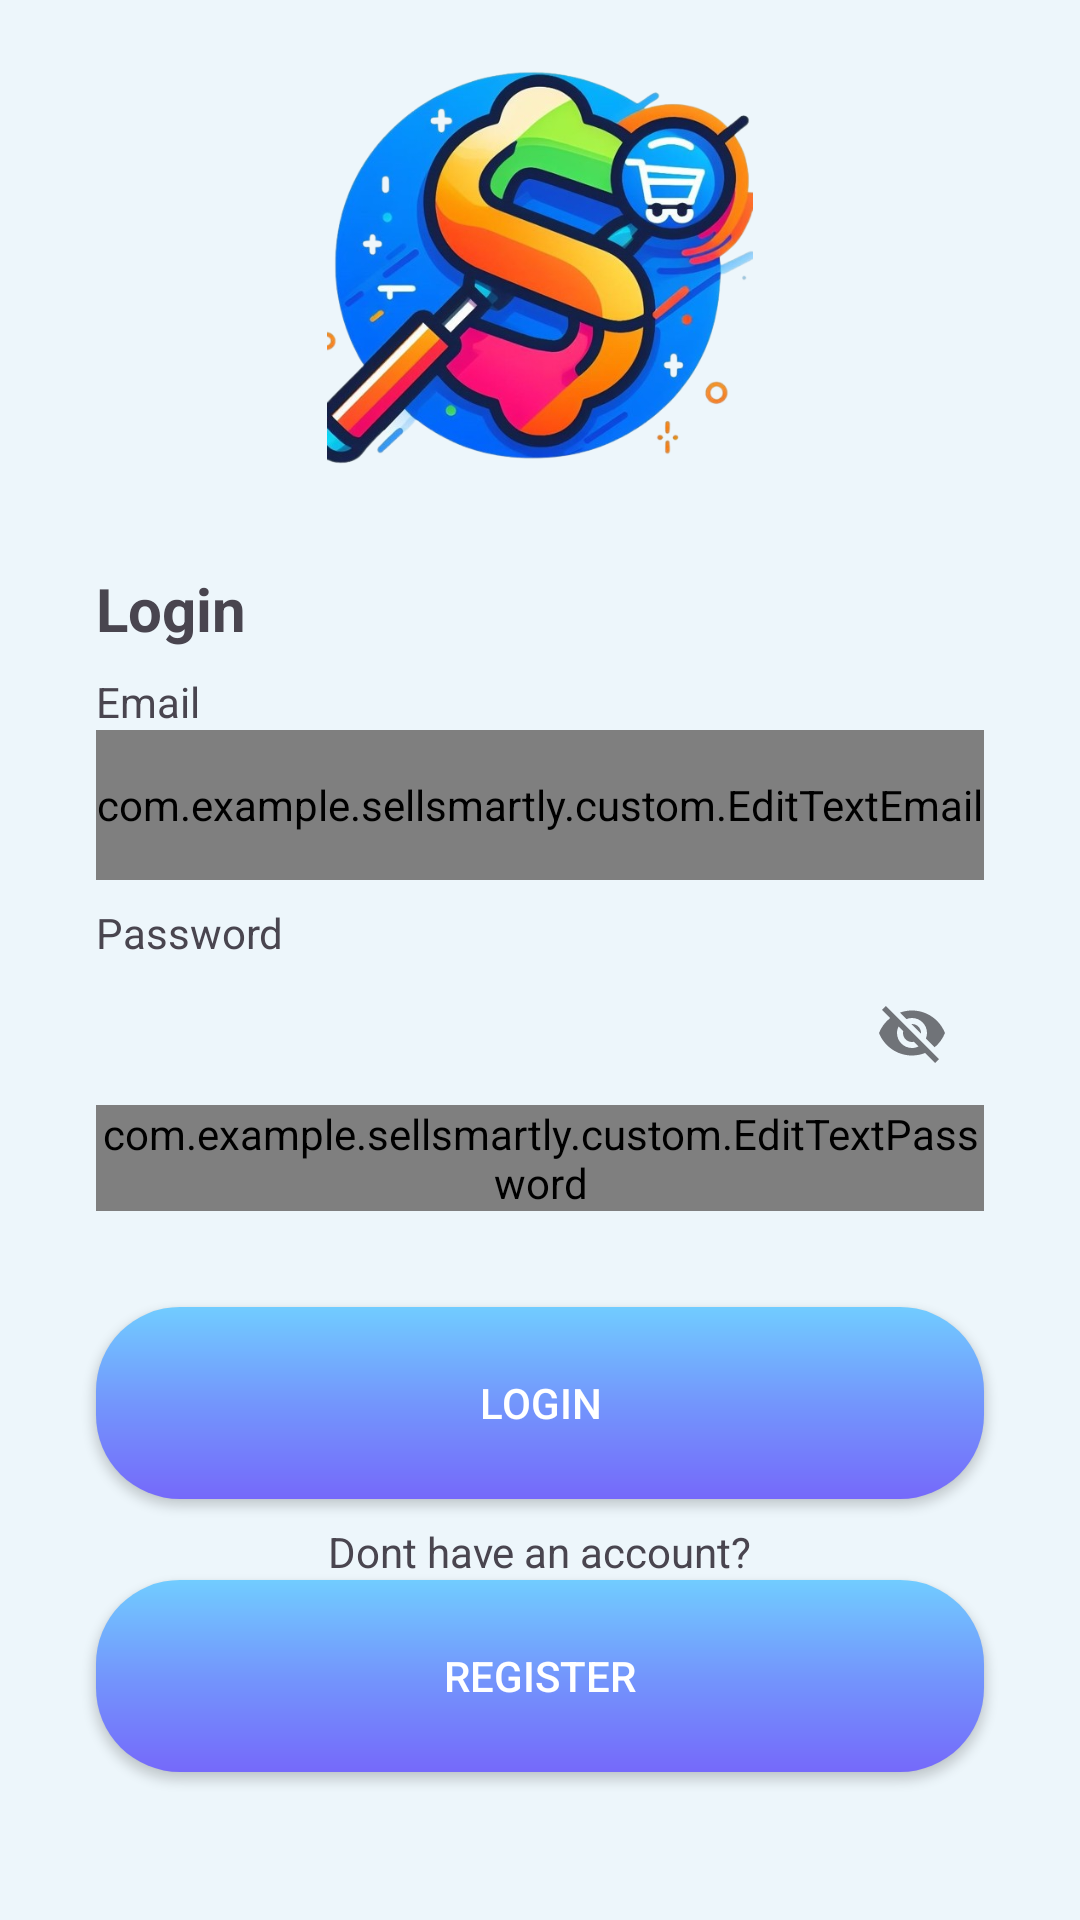

The Android layout XML behind this screen, and the referenced resources:
<!-- AndroidManifest.xml: application theme Theme.SellSmartly.NoActionBar -->
<!-- res/layout/activity_login.xml -->
<?xml version="1.0" encoding="utf-8"?>
<androidx.constraintlayout.widget.ConstraintLayout xmlns:android="http://schemas.android.com/apk/res/android"
    xmlns:app="http://schemas.android.com/apk/res-auto"
    xmlns:tools="http://schemas.android.com/tools"
    android:layout_width="match_parent"
    android:layout_height="match_parent"
    android:background="#EDF6FB"
    tools:context=".ui.activity.login.LoginActivity">

    <ImageView
        android:id="@+id/ivLogo"
        android:layout_width="216dp"
        android:layout_height="142dp"
        app:layout_constraintBottom_toTopOf="@+id/guidelineHorizontal"
        app:layout_constraintEnd_toEndOf="parent"
        app:layout_constraintStart_toStartOf="parent"
        app:layout_constraintTop_toTopOf="parent"
        app:srcCompat="@drawable/ic_welcome" />

    <TextView
        android:id="@+id/tvTittle"
        android:layout_width="0dp"
        android:layout_height="wrap_content"
        android:layout_marginStart="32dp"
        android:layout_marginTop="16dp"
        android:layout_marginEnd="32dp"
        android:text="@string/login"
        android:textSize="20sp"
        android:textStyle="bold"
        app:layout_constraintEnd_toEndOf="parent"
        app:layout_constraintHorizontal_bias="0.0"
        app:layout_constraintStart_toStartOf="parent"
        app:layout_constraintTop_toTopOf="@+id/guidelineHorizontal"/>

    <TextView
        android:id="@+id/tvEmail"
        android:layout_width="wrap_content"
        android:layout_height="wrap_content"
        android:layout_marginStart="32dp"
        android:layout_marginTop="8dp"
        android:text="@string/email"
        app:layout_constraintStart_toStartOf="parent"
        app:layout_constraintTop_toBottomOf="@+id/tvTittle"/>

    <com.google.android.material.textfield.TextInputLayout
        android:id="@+id/textLayoutEmail"
        style="@style/Widget.MaterialComponents.TextInputLayout.OutlinedBox"
        android:layout_width="0dp"
        android:layout_height="wrap_content"
        android:layout_marginStart="32dp"
        android:layout_marginEnd="32dp"
        app:layout_constraintEnd_toEndOf="parent"
        app:layout_constraintStart_toStartOf="parent"
        app:layout_constraintTop_toBottomOf="@+id/tvEmail">

        <com.example.sellsmartly.custom.EditTextEmail
            android:id="@+id/editTextEmail"
            android:layout_width="match_parent"
            android:layout_height="50dp"
            android:ems="10"
            android:hint=" Masukan Email"
            android:inputType="textEmailAddress"
            tools:ignore="SpeakableTextPresentCheck" />

    </com.google.android.material.textfield.TextInputLayout>

    <TextView
        android:id="@+id/tvPassword"
        android:layout_width="wrap_content"
        android:layout_height="wrap_content"
        android:layout_marginStart="32dp"
        android:layout_marginTop="8dp"
        android:text="@string/password"
        app:layout_constraintStart_toStartOf="parent"
        app:layout_constraintTop_toBottomOf="@+id/textLayoutEmail"/>

    <com.google.android.material.textfield.TextInputLayout
        android:id="@+id/textLayoutPassword"
        style="@style/Widget.MaterialComponents.TextInputLayout.OutlinedBox"
        android:layout_width="0dp"
        android:layout_height="wrap_content"
        android:layout_marginStart="32dp"
        android:layout_marginEnd="32dp"
        app:endIconMode="password_toggle"
        app:layout_constraintEnd_toEndOf="parent"
        app:layout_constraintStart_toStartOf="parent"
        app:layout_constraintTop_toBottomOf="@+id/tvPassword">

        <com.example.sellsmartly.custom.EditTextPassword
            android:id="@+id/editTextPassword"
            android:layout_width="match_parent"
            android:layout_height="wrap_content"
            android:ems="10"
            android:inputType="textPassword"
            tools:ignore="SpeakableTextPresentCheck" />

    </com.google.android.material.textfield.TextInputLayout>

    <androidx.appcompat.widget.AppCompatButton
        android:id="@+id/btnLogin"
        android:layout_width="0dp"
        android:layout_height="64dp"
        android:layout_marginStart="32dp"
        android:layout_marginTop="32dp"
        android:layout_marginEnd="32dp"
        android:background="@drawable/gradient"
        android:textColor="@color/white"
        android:text="@string/login"
        app:layout_constraintEnd_toEndOf="parent"
        app:layout_constraintStart_toStartOf="parent"
        app:layout_constraintTop_toBottomOf="@+id/textLayoutPassword"/>

    <TextView
        android:id="@+id/tvRegister"
        android:layout_width="wrap_content"
        android:layout_height="wrap_content"
        android:layout_marginStart="32dp"
        android:layout_marginTop="8dp"
        android:layout_marginEnd="32dp"
        android:layout_marginBottom="8dp"
        android:text="@string/have_account"
        android:textSize="14sp"
        app:layout_constraintBottom_toTopOf="@+id/btnRegister"
        app:layout_constraintEnd_toEndOf="parent"
        app:layout_constraintStart_toStartOf="parent"
        app:layout_constraintTop_toBottomOf="@+id/btnLogin"
        app:layout_constraintVertical_bias="1.0"/>

    <androidx.appcompat.widget.AppCompatButton
        android:id="@+id/btnRegister"
        android:layout_width="0dp"
        android:layout_height="64dp"
        android:layout_marginStart="32dp"
        android:layout_marginEnd="32dp"
        android:background="@drawable/gradient"
        android:textColor="@color/white"
        android:text="@string/register"
        app:layout_constraintEnd_toEndOf="parent"
        app:layout_constraintStart_toStartOf="parent"
        app:layout_constraintTop_toBottomOf="@+id/tvRegister"/>

    <ProgressBar
        android:id="@+id/progressBar"
        style="?android:attr/progressBarStyle"
        android:layout_width="wrap_content"
        android:layout_height="wrap_content"
        android:visibility="gone"
        app:layout_constraintBottom_toBottomOf="parent"
        app:layout_constraintEnd_toEndOf="parent"
        app:layout_constraintStart_toStartOf="parent"
        app:layout_constraintTop_toTopOf="parent"
        tools:visibility="visible" />

    <androidx.constraintlayout.widget.Guideline
        android:id="@+id/guidelineHorizontal"
        android:layout_width="wrap_content"
        android:layout_height="64dp"
        android:orientation="horizontal"
        app:layout_constraintEnd_toEndOf="parent"
        app:layout_constraintGuide_percent="0.27086183"
        app:layout_constraintStart_toStartOf="parent" />

</androidx.constraintlayout.widget.ConstraintLayout>
<!-- resources referenced by this layout -->
<resources>
  <color name="white">#FFFFFFFF</color>
  <!-- drawable gradient (drawable) -->
  <?xml version="1.0" encoding="utf-8"?>
  <shape xmlns:android="http://schemas.android.com/apk/res/android"
      android:shape="rectangle">
      <corners android:radius="28dp">
      </corners>
      <gradient
          android:startColor="#71CCFF"
          android:centerColor="#7396FC"
          android:endColor="#7569FA"
          android:angle="270"/>
  </shape>
  <!-- drawable ic_welcome: png bitmap (drawable, 364995 bytes) -->
  <string name="email">Email</string>
  <string name="have_account">Dont have an account?</string>
  <string name="login">Login</string>
  <string name="password">Password</string>
  <string name="register">Register</string>
  <style name="Theme.SellSmartly.NoActionBar">
          <item name="windowActionBar">false</item>
          <item name="windowNoTitle">true</item>
      </style>
</resources>
